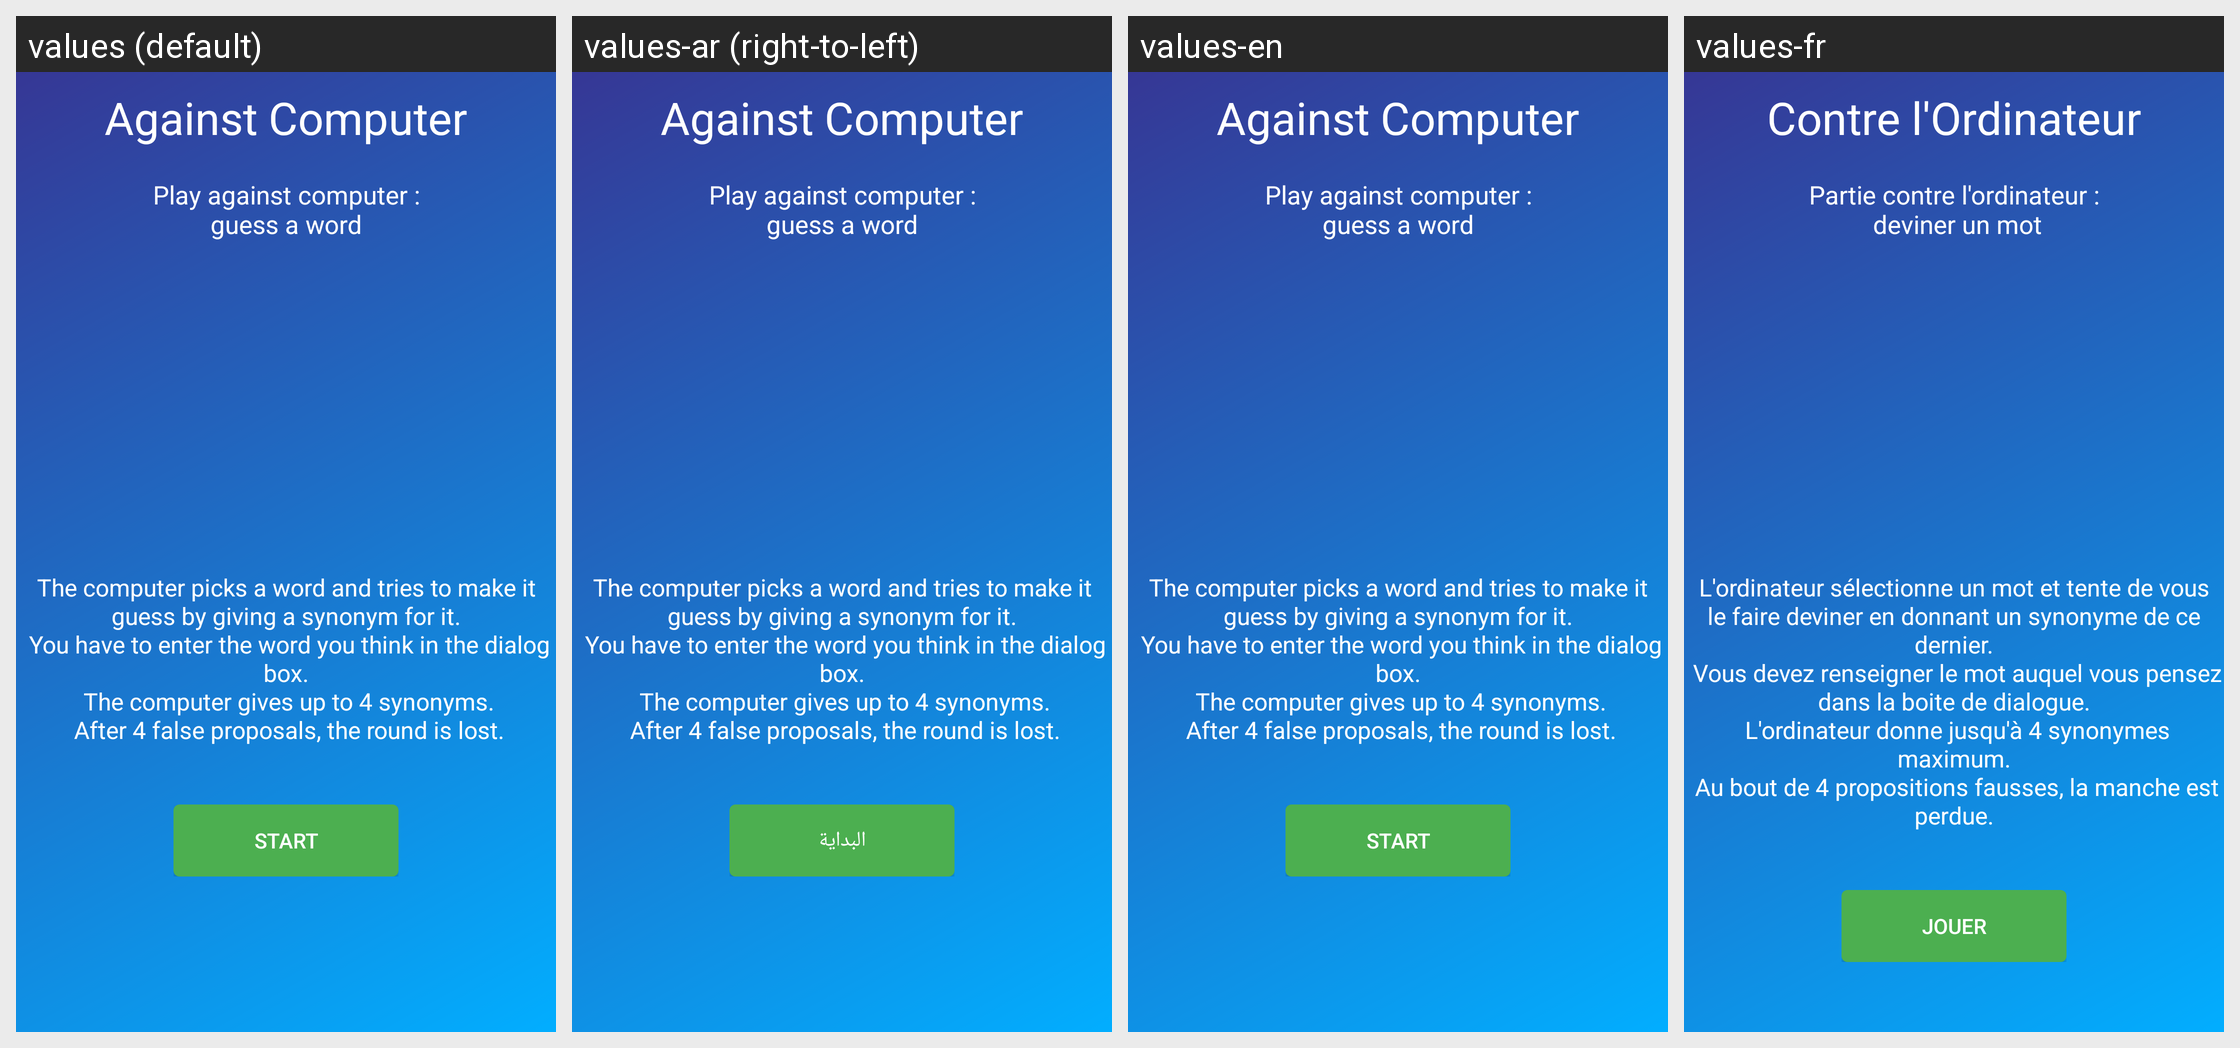

For this localized Android screen grid, give each drawn string resource with its value in every locale shown.
Android screen res/layout/fragment_computer_game_start.xml rendered under 4 locales, left to right: values (default), values-ar (right-to-left), values-en, values-fr. Device: Nexus 5 (rendered at 1080×1920; each locale shown at half size, 540×960, under a caption strip naming it); theme AppTheme.
Strings drawn on this screen, with the default value and each locale's value (text and hints the layout hard-codes, and strings that could not be matched under every locale, appear in the picture but are not listed):

computergame
  values: Against Computer
  values-ar: Against Computer  [not translated; the default value is used]
  values-en: Against Computer
  values-fr: Contre l'Ordinateur

computerinstructions
  values: Play against computer :
      guess a word
  values-ar: Play against computer :
      guess a word  [not translated; the default value is used]
  values-en: Play against computer :
      guess a word
  values-fr: Partie contre l'ordinateur :
       deviner un mot

computerrules
  values: The computer picks a word and tries to make it guess by giving a synonym for it.
       You have to enter the word you think in the dialog box.
       The computer gives up to 4 synonyms.
       After 4 false proposals, the round is lost.
      
  values-ar: The computer picks a word and tries to make it guess by giving a synonym for it.
       You have to enter the word you think in the dialog box.
       The computer gives up to 4 synonyms.
       After 4 false proposals, the round is lost.
        [not translated; the default value is used]
  values-en: The computer picks a word and tries to make it guess by giving a synonym for it.
       You have to enter the word you think in the dialog box.
       The computer gives up to 4 synonyms.
       After 4 false proposals, the round is lost.
      
  values-fr: L'ordinateur sélectionne un mot et tente de vous le faire deviner en donnant un synonyme de ce dernier.
       Vous devez renseigner le mot auquel vous pensez dans la boite de dialogue.
       L'ordinateur donne jusqu'à 4 synonymes maximum.
       Au bout de 4 propositions fausses, la manche est perdue.
      

start
  values: Start
  values-ar: البداية
  values-en: Start
  values-fr: Jouer
